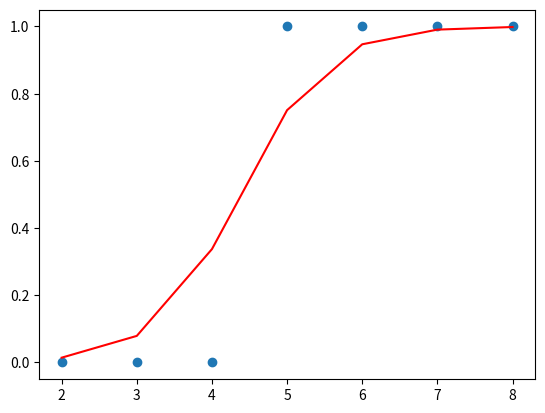

The script that saved this image:
import numpy as np
import matplotlib.pyplot as plt

x = np.array([2, 3, 4, 5, 6, 7, 8])
y = np.array([0, 0, 0, 1, 1, 1, 1])
plt.scatter(x, y)
w = 0
b = 0


a = 0.01                                      #learning rate

for i in range(0, 10000):
    e = np.exp(w*x + b)
    yh = e/(1 + e)                              #linear function wrt w and b
    error = yh - y

    w -= 2*a* ( error * x).mean()
    b -= 2*a* (error).mean()

plt.plot(x, yh, c='r')
plt.show()